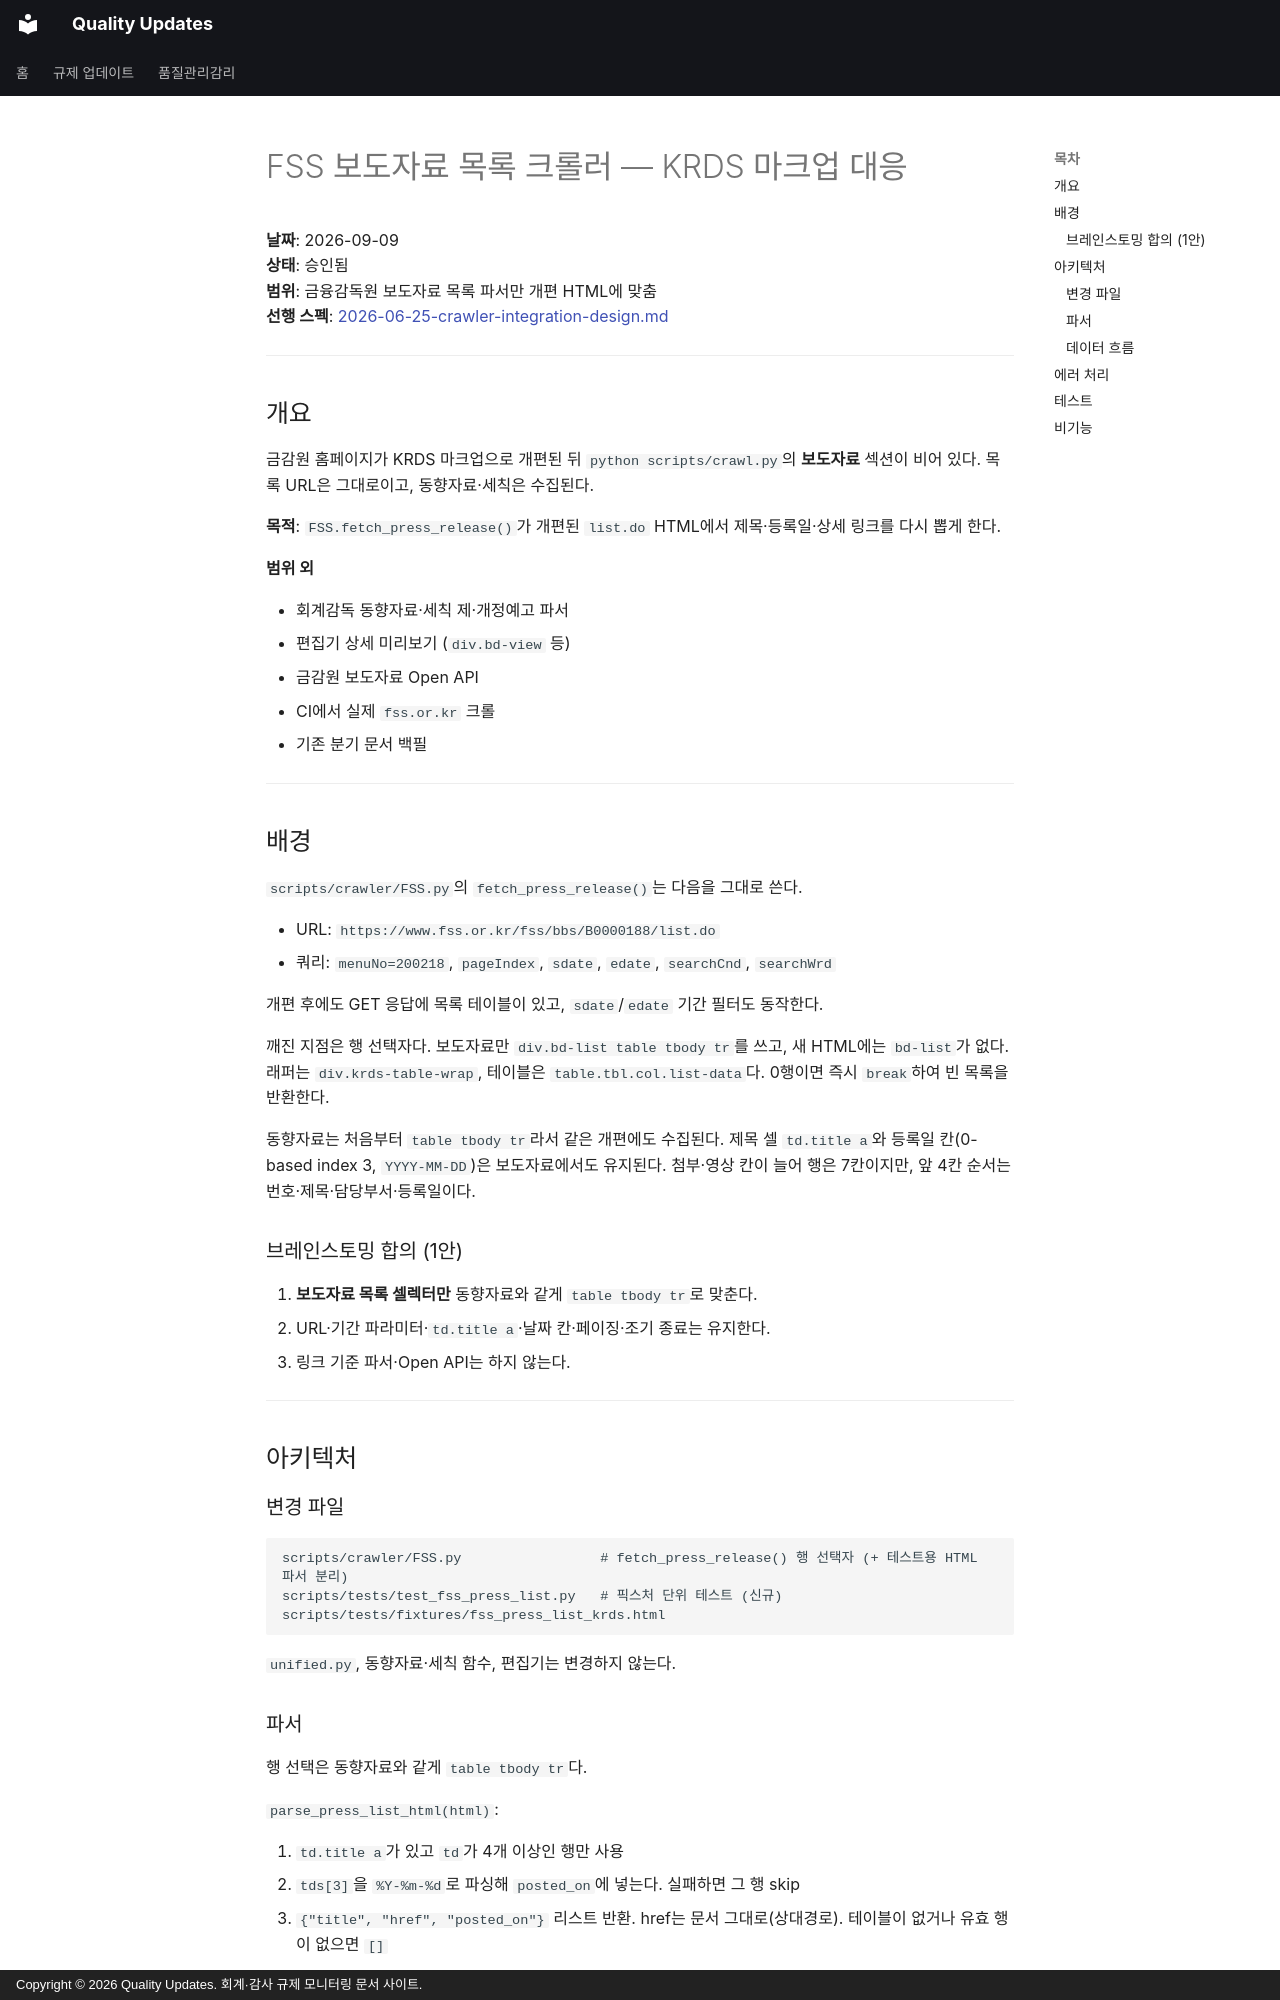

repository: ypspy/quality-updates · page: superpowers/specs/2026-09-09-fss-press-crawler-design/index.html · generator: mkdocs · copyright: Copyright © 2026 Quality Updates. 회계·감사 규제 모니터링 문서 사이트.

# FSS 보도자료 목록 크롤러 — KRDS 마크업 대응

**날짜**: 2026-09-09  
**상태**: 승인됨  
**범위**: 금융감독원 보도자료 목록 파서만 개편 HTML에 맞춤  
**선행 스펙**: [2026-06-25-crawler-integration-design.md](2026-06-25-crawler-integration-design.md)

---

## 개요

금감원 홈페이지가 KRDS 마크업으로 개편된 뒤 `python scripts/crawl.py`의 **보도자료** 섹션이 비어 있다. 목록 URL은 그대로이고, 동향자료·세칙은 수집된다.

**목적**: `FSS.fetch_press_release()`가 개편된 `list.do` HTML에서 제목·등록일·상세 링크를 다시 뽑게 한다.

**범위 외**

- 회계감독 동향자료·세칙 제·개정예고 파서
- 편집기 상세 미리보기 (`div.bd-view` 등)
- 금감원 보도자료 Open API
- CI에서 실제 `fss.or.kr` 크롤
- 기존 분기 문서 백필

---

## 배경

`scripts/crawler/FSS.py`의 `fetch_press_release()`는 다음을 그대로 쓴다.

- URL: `https://www.fss.or.kr/fss/bbs/B0000188/list.do`
- 쿼리: `menuNo=200218`, `pageIndex`, `sdate`, `edate`, `searchCnd`, `searchWrd`

개편 후에도 GET 응답에 목록 테이블이 있고, `sdate`/`edate` 기간 필터도 동작한다.

깨진 지점은 행 선택자다. 보도자료만 `div.bd-list table tbody tr`를 쓰고, 새 HTML에는 `bd-list`가 없다. 래퍼는 `div.krds-table-wrap`, 테이블은 `table.tbl.col.list-data`다. 0행이면 즉시 `break`하여 빈 목록을 반환한다.

동향자료는 처음부터 `table tbody tr`라서 같은 개편에도 수집된다. 제목 셀 `td.title a`와 등록일 칸(0-based index 3, `YYYY-MM-DD`)은 보도자료에서도 유지된다. 첨부·영상 칸이 늘어 행은 7칸이지만, 앞 4칸 순서는 번호·제목·담당부서·등록일이다.

### 브레인스토밍 합의 (1안)

1. **보도자료 목록 셀렉터만** 동향자료와 같게 `table tbody tr`로 맞춘다.  
2. URL·기간 파라미터·`td.title a`·날짜 칸·페이징·조기 종료는 유지한다.  
3. 링크 기준 파서·Open API는 하지 않는다.

---

## 아키텍처

### 변경 파일

```text
scripts/crawler/FSS.py                 # fetch_press_release() 행 선택자 (+ 테스트용 HTML 파서 분리)
scripts/tests/test_fss_press_list.py   # 픽스처 단위 테스트 (신규)
scripts/tests/fixtures/fss_press_list_krds.html
```

`unified.py`, 동향자료·세칙 함수, 편집기는 변경하지 않는다.
